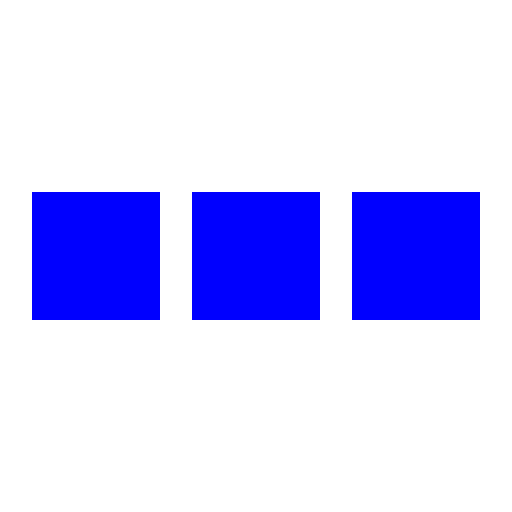
t = 0.00 s
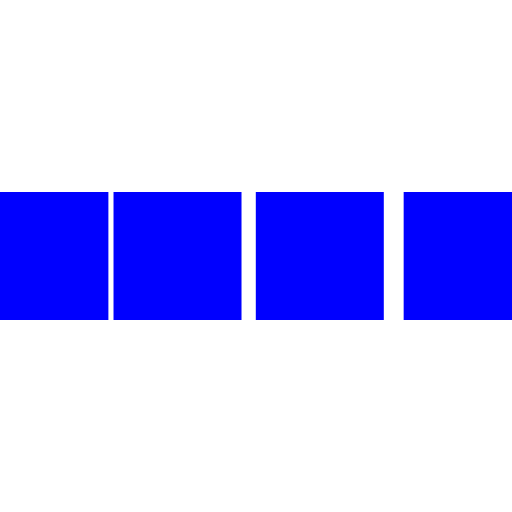
t = 0.10 s
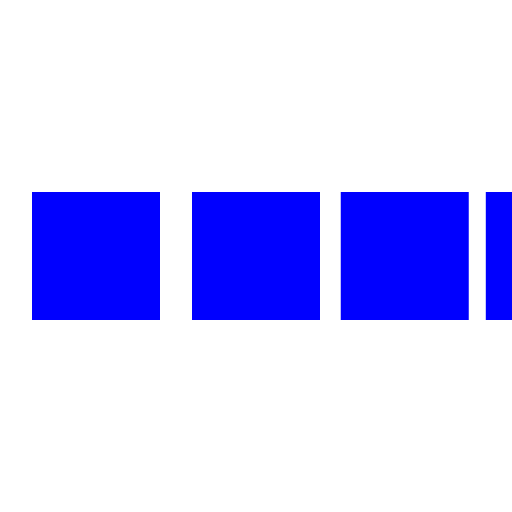
t = 0.30 s
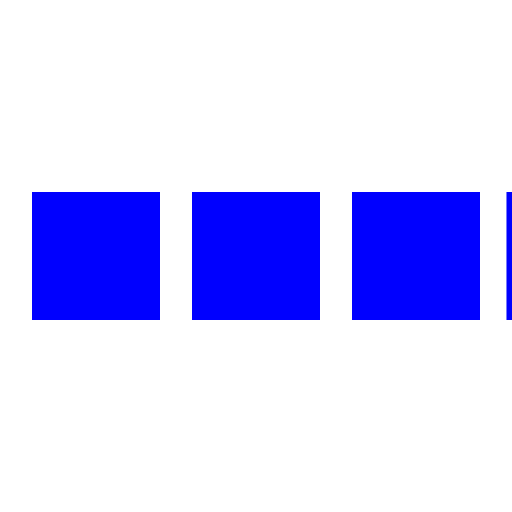
t = 0.40 s
t = 0.50 s: frame unchanged from t = 0.00 s, image omitted
t = 0.70 s: frame unchanged from t = 0.00 s, image omitted

The animated SVG that drew these frames (rendered in a browser with its animation timeline set to each time). Animation: 4 SMIL elements (animateTransform=4); one cycle of 0.80 s, repeats indefinitely.

<svg xmlns="http://www.w3.org/2000/svg" viewBox="0 0 32 32" width="32" height="32" fill="blue">
  <path transform="translate(-8 0)" d="M0 12 V20 H8 V12z"> 
    <animateTransform attributeName="transform" type="translate" values="-8 0; 2 0; 2 0;" dur="0.8s" repeatCount="indefinite" begin="0" keytimes="0;.25;1" keySplines="0.2 0.2 0.4 0.8;0.2 0.6 0.4 0.8" calcMode="spline"  />
  </path>
  <path transform="translate(2 0)" d="M0 12 V20 H8 V12z"> 
    <animateTransform attributeName="transform" type="translate" values="2 0; 12 0; 12 0;" dur="0.8s" repeatCount="indefinite" begin="0" keytimes="0;.35;1" keySplines="0.2 0.2 0.4 0.8;0.2 0.6 0.4 0.8" calcMode="spline"  />
  </path>
  <path transform="translate(12 0)" d="M0 12 V20 H8 V12z"> 
    <animateTransform attributeName="transform" type="translate" values="12 0; 22 0; 22 0;" dur="0.8s" repeatCount="indefinite" begin="0" keytimes="0;.45;1" keySplines="0.2 0.2 0.4 0.8;0.2 0.6 0.4 0.8" calcMode="spline"  />
  </path>
  <path transform="translate(24 0)" d="M0 12 V20 H8 V12z"> 
    <animateTransform attributeName="transform" type="translate" values="22 0; 32 0; 32 0;" dur="0.8s" repeatCount="indefinite" begin="0" keytimes="0;.55;1" keySplines="0.2 0.2 0.4 0.8;0.2 0.6 0.4 0.8" calcMode="spline"  />
  </path>
</svg>
